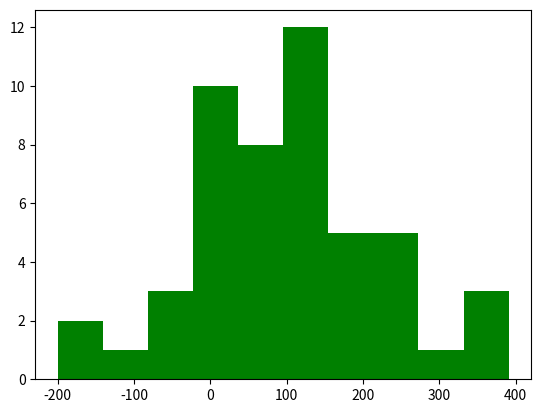

Source code (Python):
import numpy as np
import matplotlib.pyplot as plt

x = np.random.normal(100,150,50) #(a,b,c) a:merkez
                                 #b:ölçek
                                 #c:sayı miktarı


x = x.round()
plt.hist(x,color="g")
plt.show()


